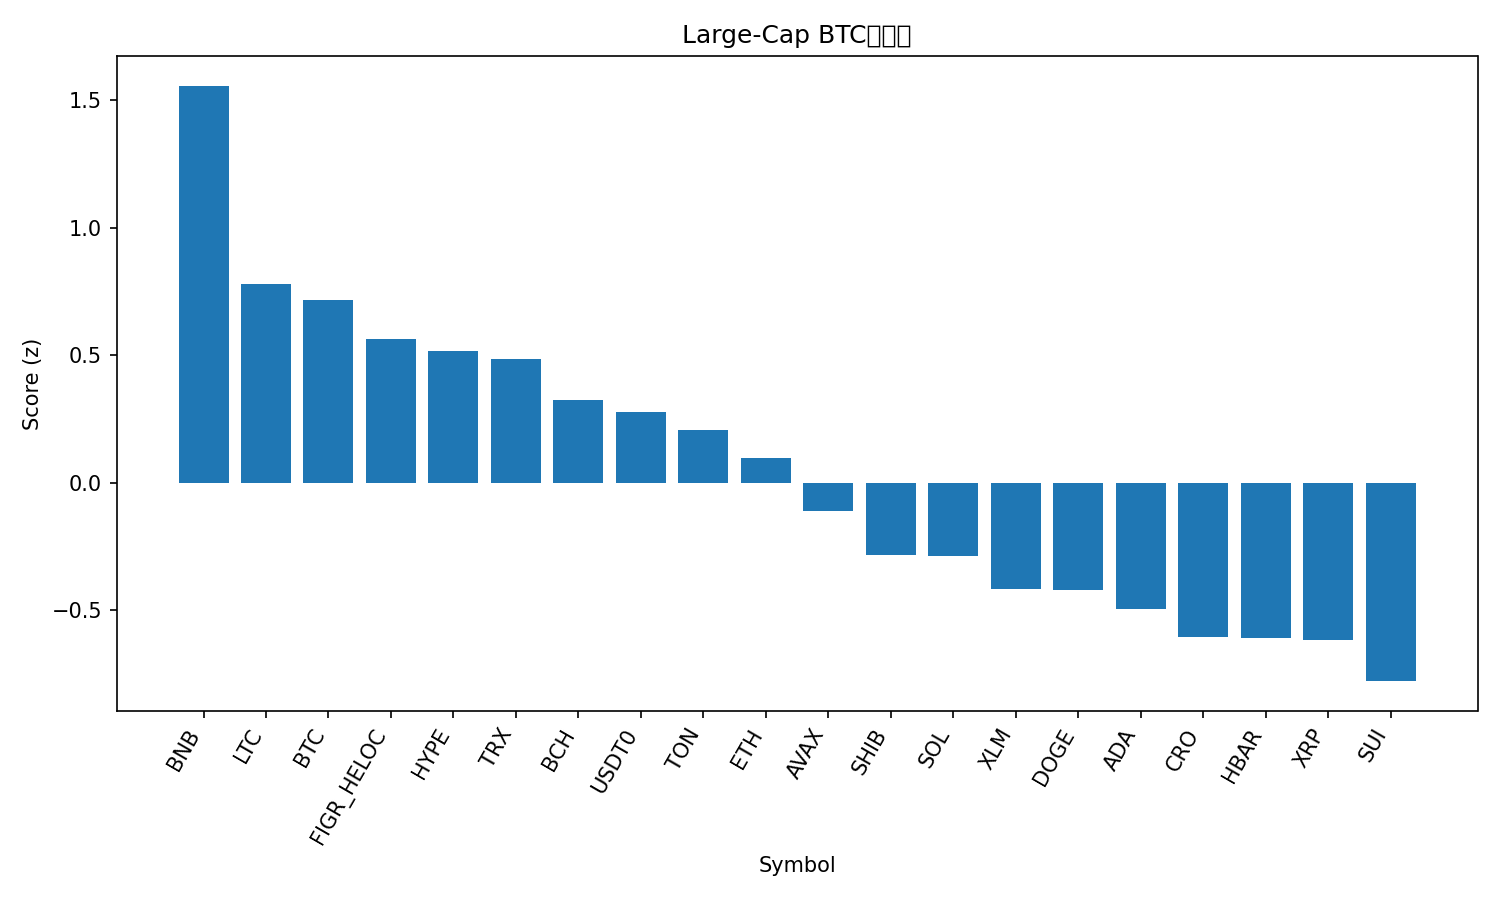

The table this chart was drawn from, first rows:
rank, name, symbol, price_btc, price_usd, pct_1h_btc, pct_24h_btc, pct_7d_btc, market_cap_rank, market_cap_usd, volume_usd, score
1, BNB, BNB, 0.009364, 1145, -0.6124, 5.698, 8.416, 5, 158953340064, 4471190267, 1.557
2, Litecoin, LTC, 0.0009788, 119.7, 0.3959, -1.518, 3.243, 26, 9142411381, 896924642, 0.7785
3, Bitcoin, BTC, 1.0, 122410, 0.0, 0.0, 0.0, 1, 2437359153317, 83366373101, 0.716
4, Figure Heloc, FIGR_HELOC, 8.29e-06, 1.015, 0.5472, -1.174, -9.051, 20, 13024437275, 26850419, 0.5639
5, Hyperliquid, HYPE, 0.0004091, 50.04, -0.1291, -0.432, 1.142, 17, 13529606766, 681803226, 0.5173
6, TRON, TRX, 2.81e-06, 0.3442, 0.5487, -1.684, -8.511, 10, 32589729325, 683585297, 0.4858
7, Bitcoin Cash, BCH, 0.004937, 604, -0.4877, 0.3443, -0.9898, 22, 12036895063, 354205965, 0.3228
8, USDT0, USDT0, 8.17e-06, 1.0, 0.5008, -2.195, -10.86, 34, 7000779721, 557231651, 0.2761
9, Toncoin, TON, 2.321e-05, 2.84, 0.06974, -1.48, -6.955, 33, 7165786293, 185556418, 0.2084
10, Ethereum, ETH, 0.03675, 4492, -0.5842, -1.133, 1.557, 2, 542010402502, 45236106148, 0.09558
11, Avalanche, AVAX, 0.0002525, 30.89, -0.9583, -0.03541, -1.062, 19, 13041216091, 1163495463, -0.1105
12, Shiba Inu, SHIB, 1.02932e-10, 1.259e-05, -0.5767, -1.937, -4.17, 32, 7435772057, 222034634, -0.283
13, Solana, SOL, 0.001892, 231.5, -1.326, -0.6092, 5.283, 6, 126682609172, 9875886157, -0.2857
14, Stellar, XLM, 3.31e-06, 0.4054, -0.8772, -2.56, 2.456, 21, 12842740230, 380619730, -0.4186
15, Dogecoin, DOGE, 2.11e-06, 0.2576, -1.114, -1.328, 0.5753, 8, 38941339490, 3278737357, -0.4213
16, Cardano, ADA, 7.09e-06, 0.867, -1.212, -1.174, -0.2386, 11, 31724933519, 1671135014, -0.4943
17, Cronos, CRO, 1.75e-06, 0.2145, -0.7928, -3.494, 0.1607, 31, 7460978768, 59491046, -0.6065
18, Hedera, HBAR, 1.83e-06, 0.2244, -0.6601, -3.249, -4.553, 25, 9519344237, 260750559, -0.6095
19, XRP, XRP, 2.483e-05, 3.04, -1.029, -2.466, -0.956, 3, 181926310444, 7820459199, -0.6164
20, Sui, SUI, 2.923e-05, 3.58, -1.626, -1.234, 1.152, 18, 12983113660, 1370026250, -0.7782
21, Chainlink, LINK, 0.0001833, 22.42, -1.344, -2.619, -2.93, 15, 15206103112, 997424517, -0.9586
